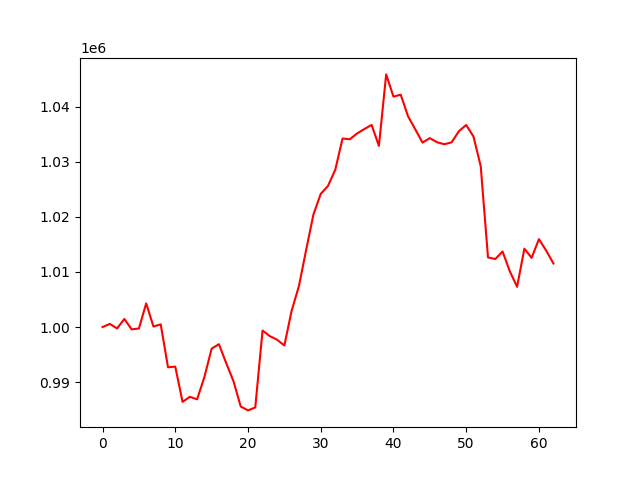

Values plotted in this chart, from the file beside it:
, 0
0, 1000000
1, 1000568
2, 999745
3, 1001470
4, 999581
5, 999732
6, 1004299
7, 1000095
8, 1000491
9, 992690
10, 992813
11, 986415
12, 987330
13, 986879
14, 990898
15, 996067
16, 996888
17, 993462
18, 990185
19, 985571
20, 984863
21, 985405
22, 999363
23, 998355
24, 997699
25, 996657
26, 1002963
27, 1007428
28, 1014041
29, 1020447
30, 1024178
31, 1025629
32, 1028571
33, 1034236
34, 1034098
35, 1035153
36, 1035958
37, 1036703
38, 1032896
39, 1045879
40, 1041841
41, 1042195
42, 1038279
43, 1035903
44, 1033498
45, 1034301
46, 1033559
47, 1033193
48, 1033540
49, 1035566
50, 1036692
51, 1034601
52, 1029206
53, 1012651
54, 1012348
55, 1013720
56, 1010125
57, 1007302
58, 1014238
59, 1012563
... 3 more rows
